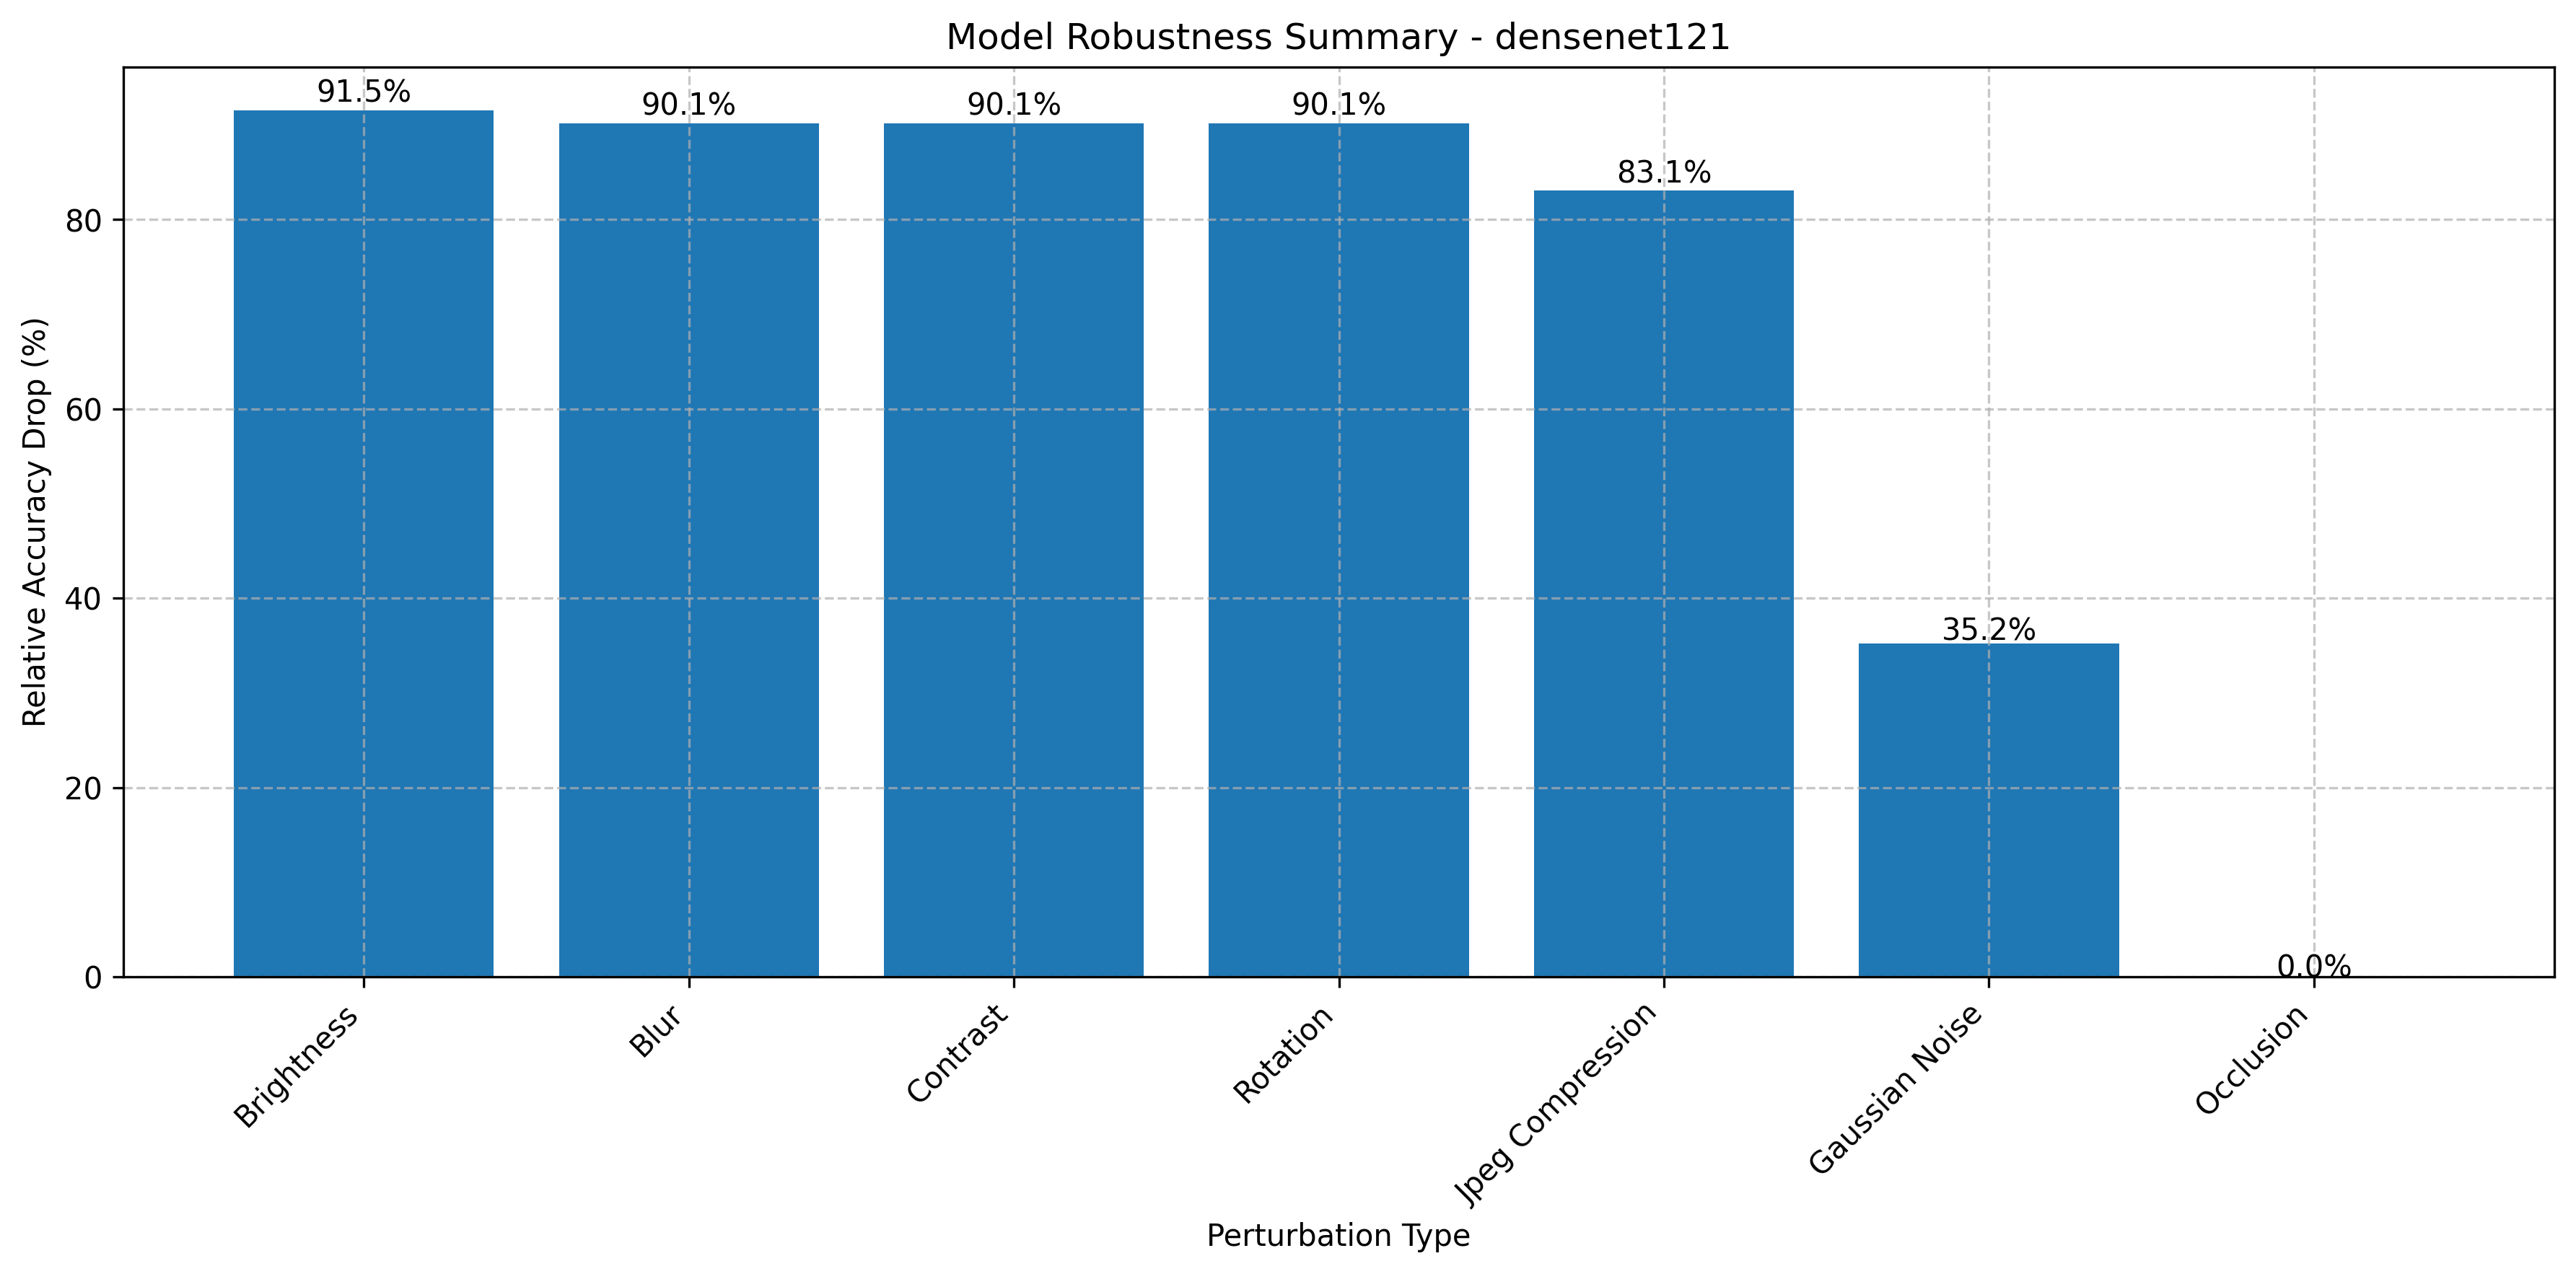

Data behind this chart, as committed beside it:
test, baseline_accuracy, worst_accuracy, accuracy_drop, relative_drop
Gaussian Noise, 0.9221, 0.5974, 0.3247, 0.3521
Blur, 0.9221, 0.09091, 0.8312, 0.9014
Brightness, 0.9221, 0.07792, 0.8442, 0.9155
Contrast, 0.9221, 0.09091, 0.8312, 0.9014
Rotation, 0.9221, 0.09091, 0.8312, 0.9014
Occlusion, 0.9221, 0.9221, 0.0, 0.0
Jpeg Compression, 0.9221, 0.1558, 0.7662, 0.831
